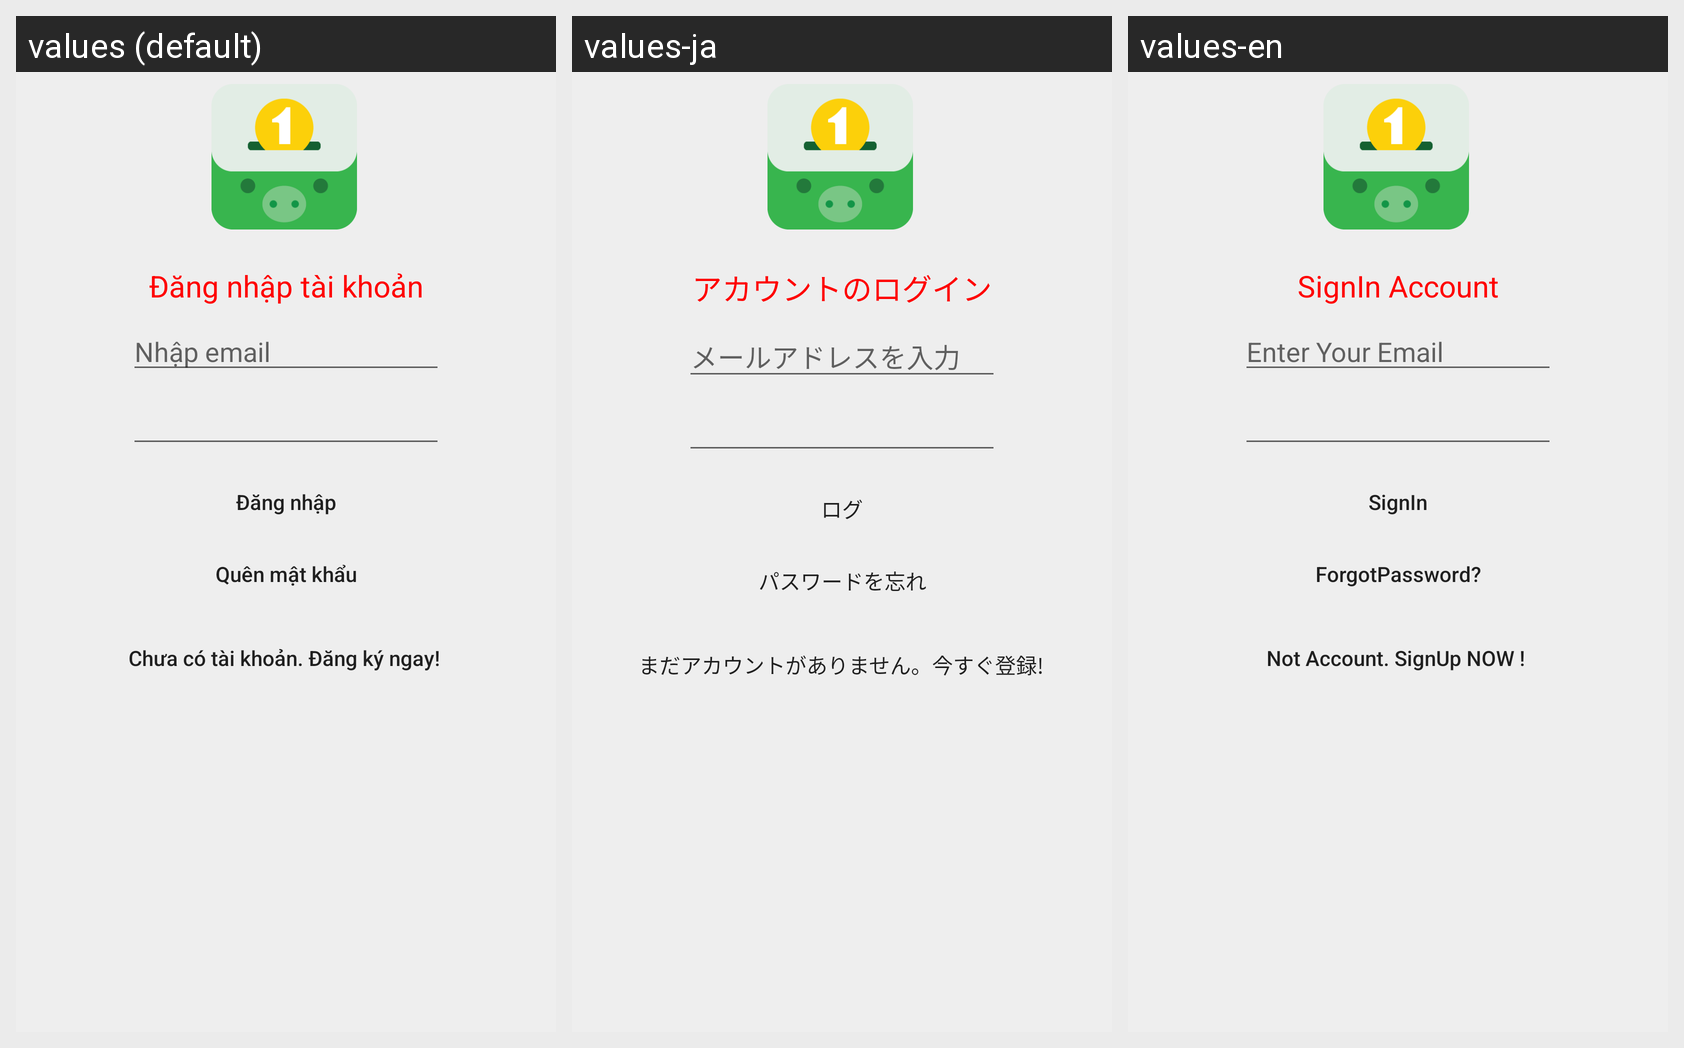

Here is an Android app screen in its default locale and in the app's own translations. Write out the translated-string differences for the strings that appear on this screen.
Android screen res/layout/activity_login.xml rendered under 3 locales, left to right: values (default), values-ja, values-en. Device: Nexus 5 (rendered at 1080×1920; each locale shown at half size, 540×960, under a caption strip naming it); theme AppTheme.
Strings drawn on this screen, with the default value and each locale's value (text and hints the layout hard-codes, and strings that could not be matched under every locale, appear in the picture but are not listed):

signin_account
  values: Đăng nhập tài khoản
  values-ja: アカウントのログイン
  values-en: SignIn Account

enter_your_email
  values: Nhập email
  values-ja: メールアドレスを入力
  values-en: Enter Your Email

signin
  values: Đăng nhập
  values-ja: ログ
  values-en: SignIn

forgot_password
  values: Quên mật khẩu
  values-ja: パスワードを忘れ
  values-en: ForgotPassword?

not_account_signup_now
  values: Chưa có tài khoản. Đăng ký ngay!
  values-ja: まだアカウントがありません。今すぐ登録!
  values-en: Not Account. SignUp NOW !
